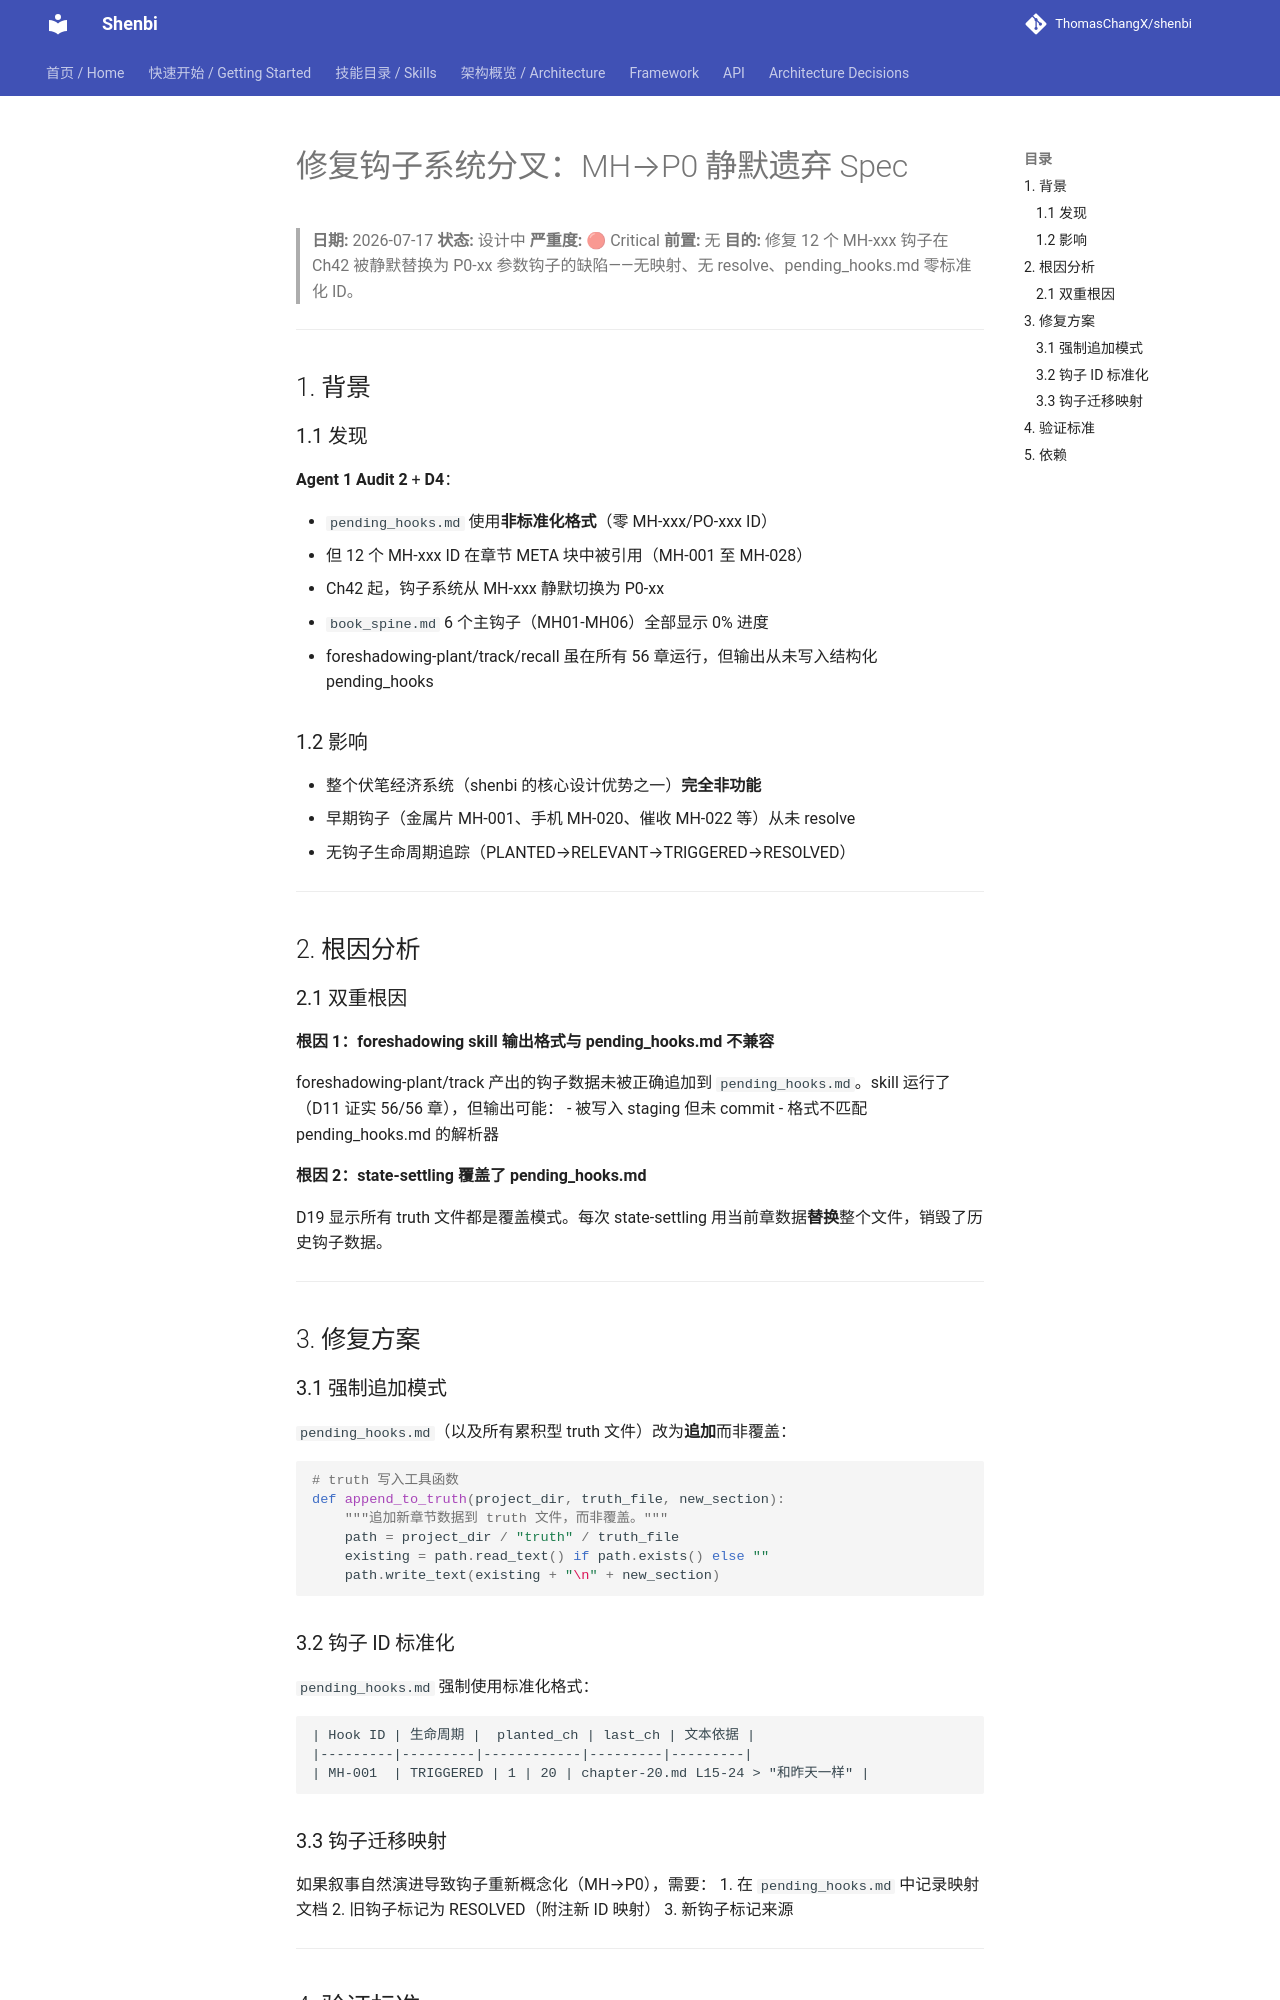

repository: ThomasChangX/shenbi · page: superpowers/specs/archive/2026-07-17-fix-hook-system-bifurcation-design/index.html · generator: mkdocs

# 修复钩子系统分叉：MH→P0 静默遗弃 Spec

> **日期:** 2026-07-17
> **状态:** 设计中
> **严重度:** 🔴 Critical
> **前置:** 无
> **目的:** 修复 12 个 MH-xxx 钩子在 Ch42 被静默替换为 P0-xx 参数钩子的缺陷——无映射、无 resolve、pending_hooks.md 零标准化 ID。

---

## 1. 背景

### 1.1 发现

**Agent 1 Audit 2** + **D4**：

- `pending_hooks.md` 使用**非标准化格式**（零 MH-xxx/PO-xxx ID）
- 但 12 个 MH-xxx ID 在章节 META 块中被引用（MH-001 至 MH-028）
- Ch42 起，钩子系统从 MH-xxx 静默切换为 P0-xx
- `book_spine.md` 6 个主钩子（MH01-MH06）全部显示 0% 进度
- foreshadowing-plant/track/recall 虽在所有 56 章运行，但输出从未写入结构化 pending_hooks

### 1.2 影响

- 整个伏笔经济系统（shenbi 的核心设计优势之一）**完全非功能**
- 早期钩子（金属片 MH-001、手机 MH-020、催收 MH-022 等）从未 resolve
- 无钩子生命周期追踪（PLANTED→RELEVANT→TRIGGERED→RESOLVED）

---

## 2. 根因分析

### 2.1 双重根因

**根因 1：foreshadowing skill 输出格式与 pending_hooks.md 不兼容**

foreshadowing-plant/track 产出的钩子数据未被正确追加到 `pending_hooks.md`。skill 运行了（D11 证实 56/56 章），但输出可能：
- 被写入 staging 但未 commit
- 格式不匹配 pending_hooks.md 的解析器

**根因 2：state-settling 覆盖了 pending_hooks.md**

D19 显示所有 truth 文件都是覆盖模式。每次 state-settling 用当前章数据**替换**整个文件，销毁了历史钩子数据。

---

## 3. 修复方案

### 3.1 强制追加模式

`pending_hooks.md`（以及所有累积型 truth 文件）改为**追加**而非覆盖：

```python
# truth 写入工具函数
def append_to_truth(project_dir, truth_file, new_section):
    """追加新章节数据到 truth 文件，而非覆盖。"""
    path = project_dir / "truth" / truth_file
    existing = path.read_text() if path.exists() else ""
    path.write_text(existing + "\n" + new_section)
```
